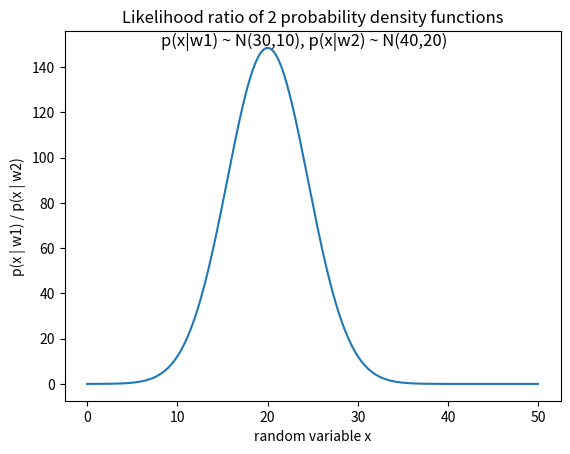

This chart was generated by the following Python code:
# [redacted]
# Plotting the likelihood ratio of 2 probability density functions.


import numpy as np
from matplotlib import pyplot as plt
import math

def pdf(x, mean=0, std_dev=1):
    """Calculates the normal distribution's probability density 
        function (PDF).  
        
    """
    term1 = 1.0 / math.sqrt(2*np.pi) 
    term2 = np.exp( -0.5 * ( (x-mean)/std_dev )**2 )
    return term1 * term2

x = np.arange(0, 50, 0.05)

likelihood_ratio = pdf(x, mean=30, std_dev=10**0.5) / pdf(x, mean=40, std_dev=20**0.5)


plt.plot(x, likelihood_ratio)

plt.title('Likelihood ratio of 2 probability density functions')
plt.ylabel('p(x | w1) / p(x | w2)')
plt.xlabel('random variable x')

plt.figtext(.5,.85,'p(x|w1) ~ N(30,10), p(x|w2) ~ N(40,20)', fontsize=12, ha='center')

plt.savefig('./likelihood_ratio.png')
